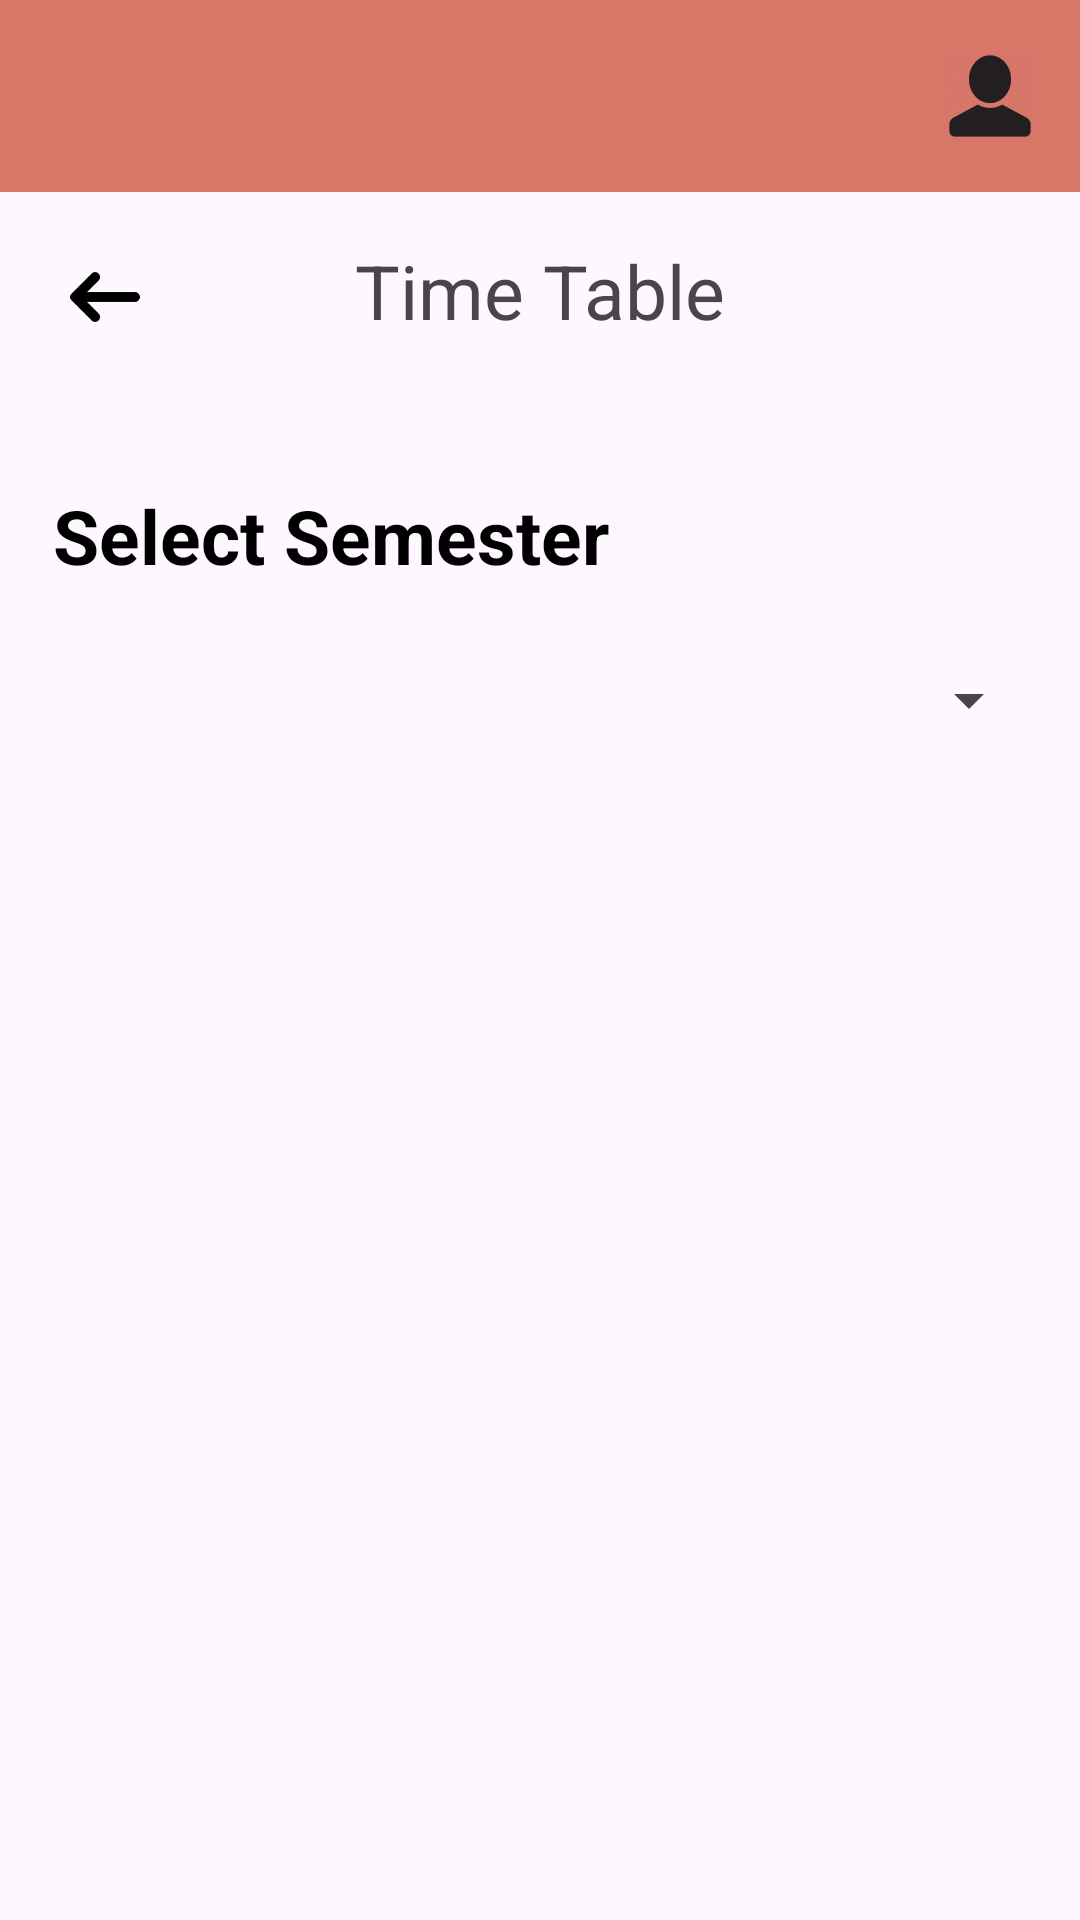

Android layout source for this screen:
<!-- AndroidManifest.xml: application theme Theme.Profile_page -->
<!-- res/layout/activity_timetable.xml -->
<?xml version="1.0" encoding="utf-8"?>
<androidx.drawerlayout.widget.DrawerLayout
    xmlns:android="http://schemas.android.com/apk/res/android"
    xmlns:app="http://schemas.android.com/apk/res-auto"
    xmlns:tools="http://schemas.android.com/tools"
    android:id="@+id/drawer_layout"
    android:layout_width="match_parent"
    android:layout_height="match_parent">

    


    
    <androidx.constraintlayout.widget.ConstraintLayout
        android:layout_width="match_parent"
        android:layout_height="match_parent">

        
        <androidx.appcompat.widget.Toolbar
            android:id="@+id/tool_bar"
            android:layout_width="match_parent"
            android:layout_height="?attr/actionBarSize"
            android:background="#D97769"
            android:theme="@style/ThemeOverlay.AppCompat.ActionBar"
            app:layout_constraintEnd_toEndOf="parent"
            app:layout_constraintStart_toStartOf="parent"
            app:layout_constraintTop_toTopOf="parent">

            <ImageView
                android:id="@+id/open_right_drawer_button"
                android:layout_width="wrap_content"
                android:layout_height="wrap_content"
                android:layout_marginLeft="300dp"
                android:src="@mipmap/user_profile_foreground"
                app:layout_constraintBottom_toBottomOf="parent"
                app:layout_constraintEnd_toEndOf="parent" />


        </androidx.appcompat.widget.Toolbar>


        <RelativeLayout
            android:id="@+id/relativeLayout"
            android:layout_width="match_parent"
            android:layout_height="70dp"
            app:layout_constraintStart_toStartOf="parent"
            app:layout_constraintTop_toBottomOf="@+id/tool_bar">


            <LinearLayout
                android:layout_width="match_parent"
                android:layout_height="match_parent"
                android:orientation="horizontal">

                <RelativeLayout
                    android:layout_width="50dp"
                    android:layout_height="50dp"
                    android:layout_marginLeft="10dp"
                    android:layout_marginTop="10dp">

                    <ImageView
                        android:id="@+id/back_course"
                        android:layout_width="match_parent"
                        android:layout_height="match_parent"
                        android:src="@mipmap/aero_foreground"
                        android:clickable="true"
                        android:focusable="true">

                    </ImageView>

                </RelativeLayout>

                <RelativeLayout
                    android:layout_width="match_parent"
                    android:layout_height="match_parent"
                    android:gravity="center">

                    <TextView
                        android:layout_width="wrap_content"
                        android:layout_height="match_parent"
                        android:layout_marginLeft="-60dp"
                        android:layout_marginTop="16dp"
                        android:text="@string/tt_title"
                        android:textSize="25dp">

                    </TextView>

                </RelativeLayout>

            </LinearLayout>

        </RelativeLayout>


        <RelativeLayout
            android:id="@+id/relativeLayout2"
            android:layout_width="match_parent"
            android:layout_height="700dp"

            app:layout_constraintEnd_toEndOf="parent"
            app:layout_constraintHorizontal_bias="0.0"
            app:layout_constraintStart_toStartOf="parent"
            app:layout_constraintTop_toBottomOf="@+id/relativeLayout">

            

            
            <LinearLayout
                android:id="@+id/spin"
                android:layout_width="match_parent"
                android:layout_height="150dp"
                android:gravity="center"
                android:orientation="vertical">

                <TextView
                    android:id="@+id/label_name"
                    android:layout_marginLeft="-70dp"
                    android:layout_width="wrap_content"
                    android:layout_height="wrap_content"
                    android:text="@string/select_semester"
                    android:textColor="#000000"
                    android:textSize="25sp"
                    android:textStyle="bold" />

                <Spinner
                    android:id="@+id/spinner_semesters"
                    android:layout_width="334dp"
                    android:layout_height="46dp"
                    android:layout_marginTop="15dp"
                    android:layout_toEndOf="@id/label_name" />


            </LinearLayout>

            <HorizontalScrollView
                android:layout_width="wrap_content"
                android:layout_height="wrap_content"
                android:scrollbars="horizontal"
                android:layout_marginBottom="60dp"
                android:layout_alignParentStart="true"
                android:layout_alignParentBottom="true">

                <LinearLayout
                    android:layout_width="wrap_content"
                    android:layout_height="500dp"
                    android:orientation="horizontal"
                    android:layout_marginTop="30dp"
                    >

                    <ImageView
                        android:id="@+id/semester_image"
                        android:layout_width="wrap_content"
                        android:layout_height="500dp"
                        android:layout_marginLeft="30dp"
                        android:contentDescription="Semester Image"
                        android:scaleType="fitXY"
                        android:visibility="visible" />
                </LinearLayout>

            </HorizontalScrollView>

        </RelativeLayout>

        <ProgressBar
            android:id="@+id/progress_bar"
            android:layout_width="wrap_content"
            android:layout_height="wrap_content"
            android:indeterminate="true"
            android:visibility="gone"
            app:layout_constraintTop_toTopOf="parent"
            app:layout_constraintBottom_toBottomOf="parent"
            app:layout_constraintStart_toStartOf="parent"
            app:layout_constraintEnd_toEndOf="parent"
            android:layout_marginTop="0dp"
            android:layout_marginBottom="0dp"
            android:layout_marginStart="0dp"
            android:layout_marginEnd="0dp" />


    </androidx.constraintlayout.widget.ConstraintLayout>


    <com.google.android.material.navigation.NavigationView
        android:id="@+id/nav_timetable_left"
        android:layout_width="200dp"
        android:layout_height="match_parent"
        android:layout_gravity="start"
        app:menu="@menu/timetable_menu_left" />

    
    <com.google.android.material.navigation.NavigationView
        android:id="@+id/nav_timetable_right"
        android:layout_width="200dp"
        android:layout_height="120dp"
        android:layout_gravity="end"
        app:menu="@menu/timetable_menu_right" />





</androidx.drawerlayout.widget.DrawerLayout>
<!-- resources referenced by this layout -->
<resources>
  <!-- mipmap aero_foreground: webp bitmap (mipmap-hdpi, 274 bytes) -->
  <!-- mipmap user_profile_foreground: webp bitmap (mipmap-hdpi, 1792 bytes) -->
  <string name="select_semester">Select Semester</string>
  <string name="tt_title">Time Table</string>
  <style name="Theme.Profile_page" parent="Base.Theme.Profile_page" />
  <style name="Base.Theme.Profile_page" parent="Theme.Material3.DayNight.NoActionBar">
          
          
      </style>
</resources>
